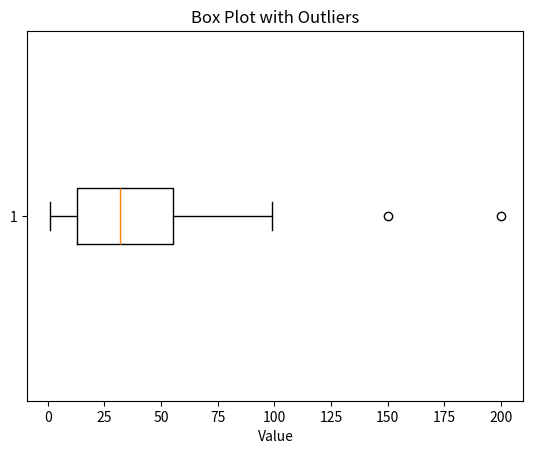

This chart was generated by the following Python code:
#Q.2 B) Add two outliers to the above data and display the box plot
import matplotlib.pyplot as plt
import numpy as np

# Generate random data
#np.random.seed(0)
data = np.random.randint(0, 100, 50)

# Adding outliers
data = np.append(data, [150, 200])

# Box plot with outliers
plt.boxplot(data, vert=False)
plt.title('Box Plot with Outliers')
plt.xlabel('Value')
plt.show()
